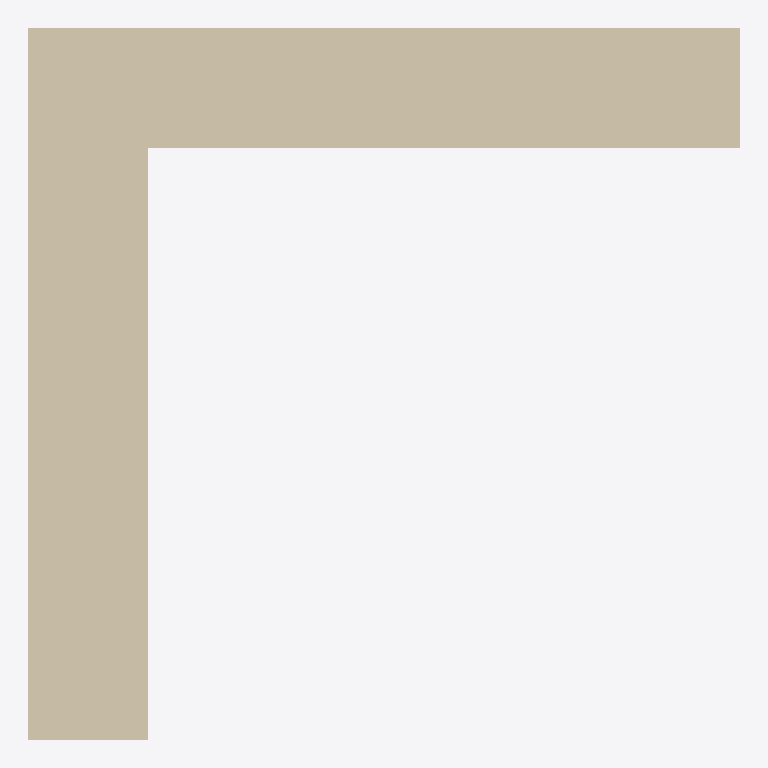
Plan cut of the same IFC building model at storey 'Level 0' (level 0.00 m, cut at 1.40 m), seen from above with north up, elements coloured by IFC class: 2 walls (beige). No cut surface shows.
Extent 3.3 m × 3.3 m × 1.5 m (x, y, z). Storeys (2): Level 0 at 0.00 m; Level 1 at 4.00 m. Elements (2): 2 IfcWallStandardCase.

HEADER;
FILE_DESCRIPTION(('ViewDefinition [CoordinationView_V2.0]','RevitIdentifiers [ContentGUID: cea3365e-6110-4699-afa4-e88ee273adb1, VersionGUID: edaa26a2-7d86-45de-8e0a-cc56550d1417, NumberOfSaves: 16]','CoordinateReference [CoordinateBase: Shared Coordinates]'),'2;1');
FILE_NAME('Lh1-2.ifc','2026-03-02T15:01:12+01:00',(''),(''),'ODA SDAI 25.12','Autodesk - Revit 26.4.0.32 (ENG) - 26.4.0.32','');
FILE_SCHEMA(('IFC2X3'));
ENDSEC;
DATA;
#18=IFCPROJECT('3EepPUOH16cQ_aw8uTZ591',#6,'Project Number',$,$,'Project Name','Project Status',(#13),#166);
#32=IFCSITE('3EepPUOH16cQ_aw8uTZ593',#6,'Default',$,$,#31,$,$,.ELEMENT.,(51,30,23,112487),(0,-7,-37,-956022),0.0,$,$);
#22=IFCBUILDING('3EepPUOH16cQ_aw8uTZ590',#6,'',$,$,#21,$,'',.ELEMENT.,$,$,#19);
#25=IFCBUILDINGSTOREY('3Zu5Bv0LOHrPC10026FoQQ',#6,'Level 0',$,$,#24,$,'Level 0',.ELEMENT.,0.0);
#29=IFCBUILDINGSTOREY('15Z0v90RiHrPC20026FoKR',#6,'Level 1',$,$,#28,$,'Level 1',.ELEMENT.,3999.9999999999995);
#55=IFCWALLSTANDARDCASE('1IoXKV3UD9EAy5OOpLu4JJ',#6,'WandInstanz',$,$,#37,#42,'316636');
#125=IFCWALLSTANDARDCASE('062wwkQdfEGhvp7cWosFWl',#6,'WandInstanz',$,$,#113,#117,'317537');
ENDSEC;
